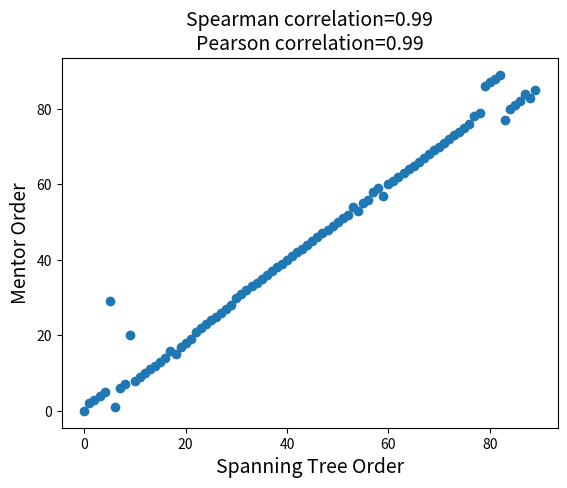

Here is the Python script that generated this plot:
from scipy import stats
import numpy as np
import matplotlib.pyplot as plt
list1=["AnnotatedPDF-1","Remote-1","AnnotationList-1","Canvas-1","LastAnnotation-1","TextSummary-1","Hypothesis-1","AnnotationServer-1","WebAnnotationClient-1","ScienceDirect-1","Hosting-1","Springer-1","ACM-1","DOI-1","Dropbox-1","URL-1","URN-1","TXT-1","PDF-1","HTML-1","CodebookTypology-1","Manual-1","RenameCodebook-1","CodebookDelete-1","ExportCodebook-1","ImportCodebook-1","Codebook-1","TopicBased-1","BuiltIn-1","SentimentAnalysis-1",
       "Update-2","UserFilter-2","Delete-2","Create-2","DeleteAll-2","AnnotationList-2","Canvas-2","LastAnnotation-2","TextSummary-2","ACM-2","Springer-2","Hosting-2","URN-2","TXT-2","AnnotatedPDF-2","PDF-2","HTML-2","Replying-2","Selector-2","Classifying-2","SidebarNavigation-2","Multivalued-2","Hierarchy-2","Autocomplete-2","CodebookUpdate-2","Codebook-2","BuiltIn-2","ApplicationBased-2","ExportCodebook-2","ImportCodebook-2",
       "ImportAnnotations-3","JSON-3","Export-3","ImportCodebook-3","ExportCodebook-3","BuiltIn-3","Manual-3","RenameCodebook-3","CodebookDelete-3","ApplicationBased-3","Codebook-3","CodebookUpdate-3","Hierarchy-3","Multivalued-3","SidebarNavigation-3","Classifying-3","Autocomplete-3","MoodleReport-3","Selector-3","Replying-3","Dropbox-3","MoodleConsumer-3","MoodleResource-3","MoodleComment-3","URL-3","TXT-3","Categorize-3","Assessing-3","Commenting-3","SuggestedLiterature-3"]
list2=["AnnotatedPDF-1","AnnotationList-1","Canvas-1","LastAnnotation-1","TextSummary-1","SentimentAnalysis-1","Remote-1","Hypothesis-1","AnnotationServer-1","CodebookTypology-1","WebAnnotationClient-1","ScienceDirect-1","Hosting-1","Springer-1","ACM-1","DOI-1","Dropbox-1","URN-1","URL-1","TXT-1","PDF-1","HTML-1","Manual-1","RenameCodebook-1","CodebookDelete-1","ExportCodebook-1","ImportCodebook-1","Codebook-1","TopicBased-1","BuiltIn-1",
       "Update-2","UserFilter-2","Delete-2","Create-2","DeleteAll-2","AnnotationList-2","Canvas-2","LastAnnotation-2","TextSummary-2","ACM-2","Springer-2","Hosting-2","URN-2","TXT-2","AnnotatedPDF-2","PDF-2","HTML-2","Replying-2","Selector-2","Classifying-2","SidebarNavigation-2","Multivalued-2","Hierarchy-2","CodebookUpdate-2","Autocomplete-2","Codebook-2","BuiltIn-2","ExportCodebook-2","ImportCodebook-2","ApplicationBased-2",
       "ImportAnnotations-3","JSON-3","Export-3","ImportCodebook-3","ExportCodebook-3","BuiltIn-3","Manual-3","RenameCodebook-3","CodebookDelete-3","ApplicationBased-3","Codebook-3","CodebookUpdate-3","Hierarchy-3","Multivalued-3","SidebarNavigation-3","Classifying-3","Autocomplete-3","Selector-3","Replying-3","Categorize-3","Assessing-3","Commenting-3","SuggestedLiterature-3","MoodleReport-3","Dropbox-3","MoodleConsumer-3","MoodleResource-3","URL-3","MoodleComment-3","TXT-3"]
data1=[list1.index(feature) for feature in list1]
data2=[list1.index(feature) for feature in list2]
distance=[(data1[i]-data2[i])**2 for i in range(0,len(data1))]
sum_di=sum(([(data1[i]-data2[i])**2 for i in range(0,len(data1))]))
sum=0
for element in distance:
    sum=sum+element

print(data1)
print(data2)
plt.scatter(data1,data2)
spearman_value=1-(6*sum_di/(len(data1)*(len(data1)**2-1)))
plt.ylabel("Mentor Order", fontsize=14)
plt.xlabel("Spanning Tree Order", fontsize=14)
plt.title("Spearman correlation=0.99\nPearson correlation=0.99", fontsize=14)
plt.show()
print(spearman_value)
print(stats.spearmanr(list1,list2))
print("pearson"+str(stats.pearsonr(data1,data2)))



